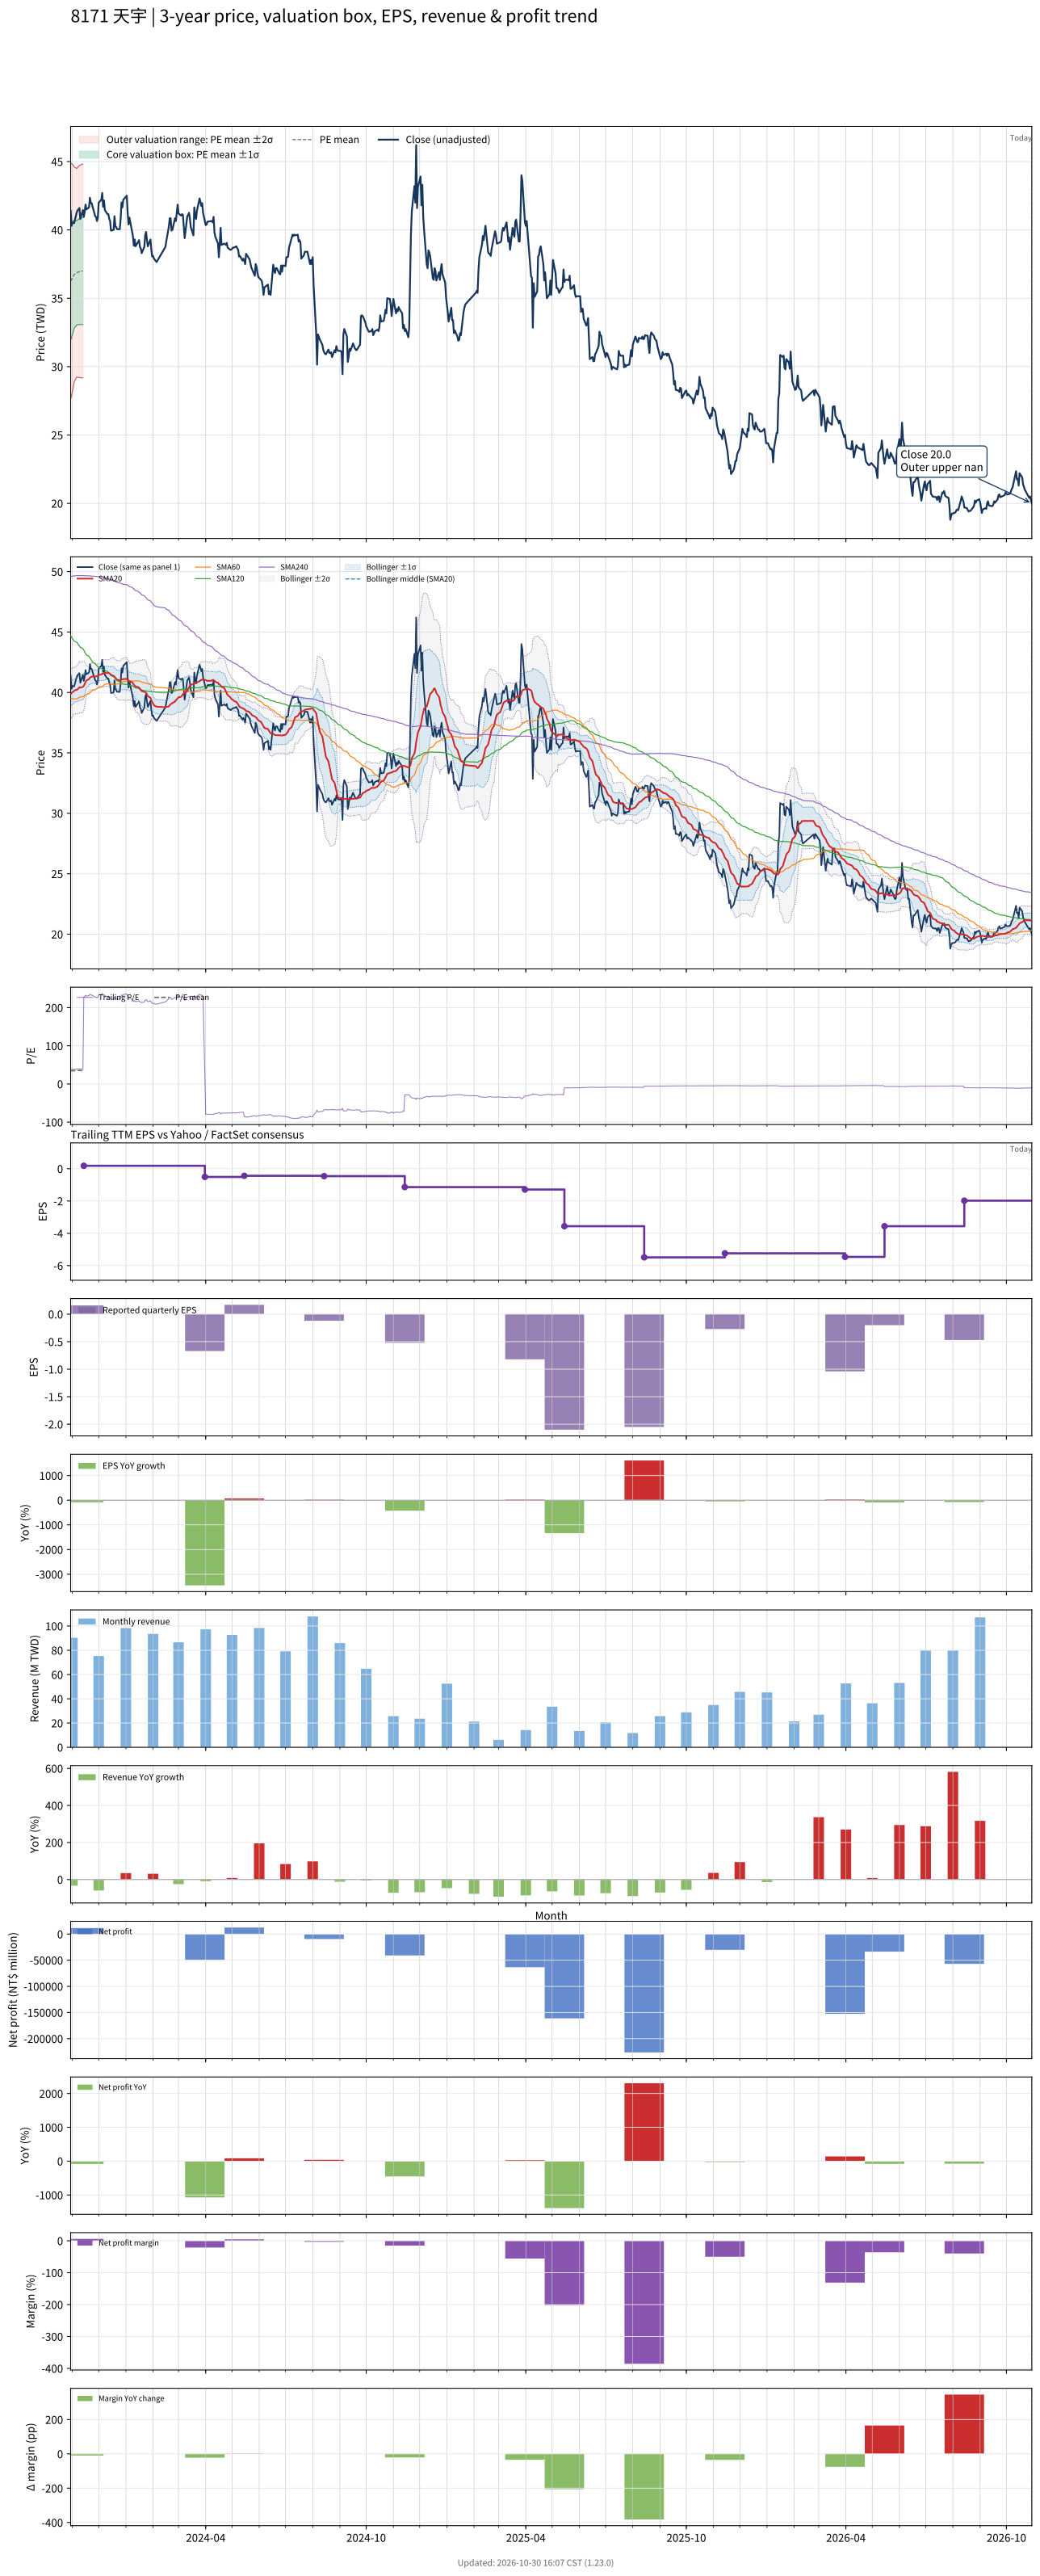

Values plotted in this chart, from the file beside it:
# chart-version: skill-stock-dynamic-val…
date, close, available_date, period_end, eps, ttm_eps, pe, pe_mean, pe_std, price_m2, price_m1, price_mean, price_p1, price_p2, forward_eps, forward_pe, forward_pe_mean, forward_pe_std, forward_price_m2, forward_price_m1, forward_price_mean, forward_price_p1, forward_price_p2, sma20
2023-10-30, 41.4, 2023-08-14, 2023-06-30, -0.1, 1.05, 39.43, 34.53, 4.112, 27.62, 31.94, 36.25, 40.57, 44.89, , , , , , , , , , 39.87
2023-10-31, 40.3, 2023-08-14, 2023-06-30, -0.1, 1.05, 38.38, 34.63, 4.044, 27.87, 32.12, 36.37, 40.61, 44.86, , , , , , , , , , 39.96
2023-11-01, 40.55, 2023-08-14, 2023-06-30, -0.1, 1.05, 38.62, 34.75, 3.958, 28.18, 32.33, 36.49, 40.64, 44.8, , , , , , , , , , 40.02
2023-11-02, 40.5, 2023-08-14, 2023-06-30, -0.1, 1.05, 38.57, 34.86, 3.865, 28.49, 32.55, 36.61, 40.67, 44.72, , , , , , , , , , 40.05
2023-11-03, 40.5, 2023-08-14, 2023-06-30, -0.1, 1.05, 38.57, 34.99, 3.744, 28.87, 32.8, 36.74, 40.67, 44.6, , , , , , , , , , 40.14
2023-11-06, 41.3, 2023-08-14, 2023-06-30, -0.1, 1.05, 39.33, 35.11, 3.633, 29.24, 33.05, 36.87, 40.68, 44.5, , , , , , , , , , 40.23
2023-11-07, 41.45, 2023-08-14, 2023-06-30, -0.1, 1.05, 39.48, 35.15, 3.654, 29.23, 33.07, 36.9, 40.74, 44.58, , , , , , , , , , 40.26
2023-11-08, 41.5, 2023-08-14, 2023-06-30, -0.1, 1.05, 39.52, 35.17, 3.674, 29.21, 33.07, 36.93, 40.79, 44.64, , , , , , , , , , 40.35
2023-11-09, 41.6, 2023-08-14, 2023-06-30, -0.1, 1.05, 39.62, 35.19, 3.693, 29.2, 33.07, 36.95, 40.83, 44.71, , , , , , , , , , 40.44
2023-11-10, 40.8, 2023-08-14, 2023-06-30, -0.1, 1.05, 38.86, 35.21, 3.705, 29.19, 33.08, 36.97, 40.86, 44.75, , , , , , , , , , 40.39
2023-11-13, 41.45, 2023-08-14, 2023-06-30, -0.1, 1.05, 39.48, 35.23, 3.724, 29.18, 33.09, 37, 40.91, 44.82, , , , , , , , , , 40.46
2023-11-14, 40.95, 2023-11-14, 2023-09-30, 0.16, 0.18, 227.5, , , , , , , , , , , , , , , , , 40.55
2023-11-15, 41.3, 2023-11-14, 2023-09-30, 0.16, 0.18, 229.4, , , , , , , , , , , , , , , , , 40.69
2023-11-16, 41.85, 2023-11-14, 2023-09-30, 0.16, 0.18, 232.5, , , , , , , , , , , , , , , , , 40.86
2023-11-17, 41.5, 2023-11-14, 2023-09-30, 0.16, 0.18, 230.6, , , , , , , , , , , , , , , , , 41
2023-11-20, 41.65, 2023-11-14, 2023-09-30, 0.16, 0.18, 231.4, , , , , , , , , , , , , , , , , 41.1
2023-11-21, 42.35, 2023-11-14, 2023-09-30, 0.16, 0.18, 235.3, , , , , , , , , , , , , , , , , 41.22
2023-11-22, 41.95, 2023-11-14, 2023-09-30, 0.16, 0.18, 233.1, , , , , , , , , , , , , , , , , 41.26
2023-11-23, 41.95, 2023-11-14, 2023-09-30, 0.16, 0.18, 233.1, , , , , , , , , , , , , , , , , 41.3
2023-11-24, 41.7, 2023-11-14, 2023-09-30, 0.16, 0.18, 231.7, , , , , , , , , , , , , , , , , 41.33
2023-11-27, 41, 2023-11-14, 2023-09-30, 0.16, 0.18, 227.8, , , , , , , , , , , , , , , , , 41.31
2023-11-28, 40.95, 2023-11-14, 2023-09-30, 0.16, 0.18, 227.5, , , , , , , , , , , , , , , , , 41.34
2023-11-29, 40.65, 2023-11-14, 2023-09-30, 0.16, 0.18, 225.8, , , , , , , , , , , , , , , , , 41.34
2023-11-30, 40.9, 2023-11-14, 2023-09-30, 0.16, 0.18, 227.2, , , , , , , , , , , , , , , , , 41.37
2023-12-01, 42, 2023-11-14, 2023-09-30, 0.16, 0.18, 233.3, , , , , , , , , , , , , , , , , 41.44
2023-12-04, 42.2, 2023-11-14, 2023-09-30, 0.16, 0.18, 234.4, , , , , , , , , , , , , , , , , 41.48
2023-12-05, 42.7, 2023-11-14, 2023-09-30, 0.16, 0.18, 237.2, , , , , , , , , , , , , , , , , 41.55
2023-12-06, 41.7, 2023-11-14, 2023-09-30, 0.16, 0.18, 231.7, , , , , , , , , , , , , , , , , 41.56
2023-12-07, 42.15, 2023-11-14, 2023-09-30, 0.16, 0.18, 234.2, , , , , , , , , , , , , , , , , 41.59
2023-12-08, 41.45, 2023-11-14, 2023-09-30, 0.16, 0.18, 230.3, , , , , , , , , , , , , , , , , 41.62
2023-12-11, 41.15, 2023-11-14, 2023-09-30, 0.16, 0.18, 228.6, , , , , , , , , , , , , , , , , 41.6
2023-12-12, 41.15, 2023-11-14, 2023-09-30, 0.16, 0.18, 228.6, , , , , , , , , , , , , , , , , 41.61
2023-12-13, 40.8, 2023-11-14, 2023-09-30, 0.16, 0.18, 226.7, , , , , , , , , , , , , , , , , 41.59
2023-12-14, 40.65, 2023-11-14, 2023-09-30, 0.16, 0.18, 225.8, , , , , , , , , , , , , , , , , 41.53
2023-12-15, 39.95, 2023-11-14, 2023-09-30, 0.16, 0.18, 221.9, , , , , , , , , , , , , , , , , 41.45
2023-12-18, 40, 2023-11-14, 2023-09-30, 0.16, 0.18, 222.2, , , , , , , , , , , , , , , , , 41.37
2023-12-19, 41, 2023-11-14, 2023-09-30, 0.16, 0.18, 227.8, , , , , , , , , , , , , , , , , 41.3
2023-12-20, 40.25, 2023-11-14, 2023-09-30, 0.16, 0.18, 223.6, , , , , , , , , , , , , , , , , 41.22
2023-12-21, 40.2, 2023-11-14, 2023-09-30, 0.16, 0.18, 223.3, , , , , , , , , , , , , , , , , 41.13
2023-12-22, 40.05, 2023-11-14, 2023-09-30, 0.16, 0.18, 222.5, , , , , , , , , , , , , , , , , 41.05
2023-12-25, 40.05, 2023-11-14, 2023-09-30, 0.16, 0.18, 222.5, , , , , , , , , , , , , , , , , 41
2023-12-26, 40.8, 2023-11-14, 2023-09-30, 0.16, 0.18, 226.7, , , , , , , , , , , , , , , , , 40.99
2023-12-27, 42, 2023-11-14, 2023-09-30, 0.16, 0.18, 233.3, , , , , , , , , , , , , , , , , 41.06
2023-12-28, 41.65, 2023-11-14, 2023-09-30, 0.16, 0.18, 231.4, , , , , , , , , , , , , , , , , 41.09
2023-12-29, 42.2, 2023-11-14, 2023-09-30, 0.16, 0.18, 234.4, , , , , , , , , , , , , , , , , 41.1
2024-01-02, 42.5, 2023-11-14, 2023-09-30, 0.16, 0.18, 236.1, , , , , , , , , , , , , , , , , 41.12
2024-01-03, 41.25, 2023-11-14, 2023-09-30, 0.16, 0.18, 229.2, , , , , , , , , , , , , , , , , 41.05
2024-01-04, 40.4, 2023-11-14, 2023-09-30, 0.16, 0.18, 224.4, , , , , , , , , , , , , , , , , 40.98
2024-01-05, 40.9, 2023-11-14, 2023-09-30, 0.16, 0.18, 227.2, , , , , , , , , , , , , , , , , 40.92
2024-01-08, 39.9, 2023-11-14, 2023-09-30, 0.16, 0.18, 221.7, , , , , , , , , , , , , , , , , 40.84
2024-01-09, 39.55, 2023-11-14, 2023-09-30, 0.16, 0.18, 219.7, , , , , , , , , , , , , , , , , 40.76
2024-01-10, 38.85, 2023-11-14, 2023-09-30, 0.16, 0.18, 215.8, , , , , , , , , , , , , , , , , 40.65
2024-01-11, 39.3, 2023-11-14, 2023-09-30, 0.16, 0.18, 218.3, , , , , , , , , , , , , , , , , 40.57
2024-01-12, 38.8, 2023-11-14, 2023-09-30, 0.16, 0.18, 215.6, , , , , , , , , , , , , , , , , 40.48
2024-01-15, 39.15, 2023-11-14, 2023-09-30, 0.16, 0.18, 217.5, , , , , , , , , , , , , , , , , 40.44
2024-01-16, 39.25, 2023-11-14, 2023-09-30, 0.16, 0.18, 218.1, , , , , , , , , , , , , , , , , 40.4
2024-01-17, 38.75, 2023-11-14, 2023-09-30, 0.16, 0.18, 215.3, , , , , , , , , , , , , , , , , 40.29
2024-01-18, 38.65, 2023-11-14, 2023-09-30, 0.16, 0.18, 214.7, , , , , , , , , , , , , , , , , 40.21
2024-01-19, 38.3, 2023-11-14, 2023-09-30, 0.16, 0.18, 212.8, , , , , , , , , , , , , , , , , 40.12
... 669 more rows
